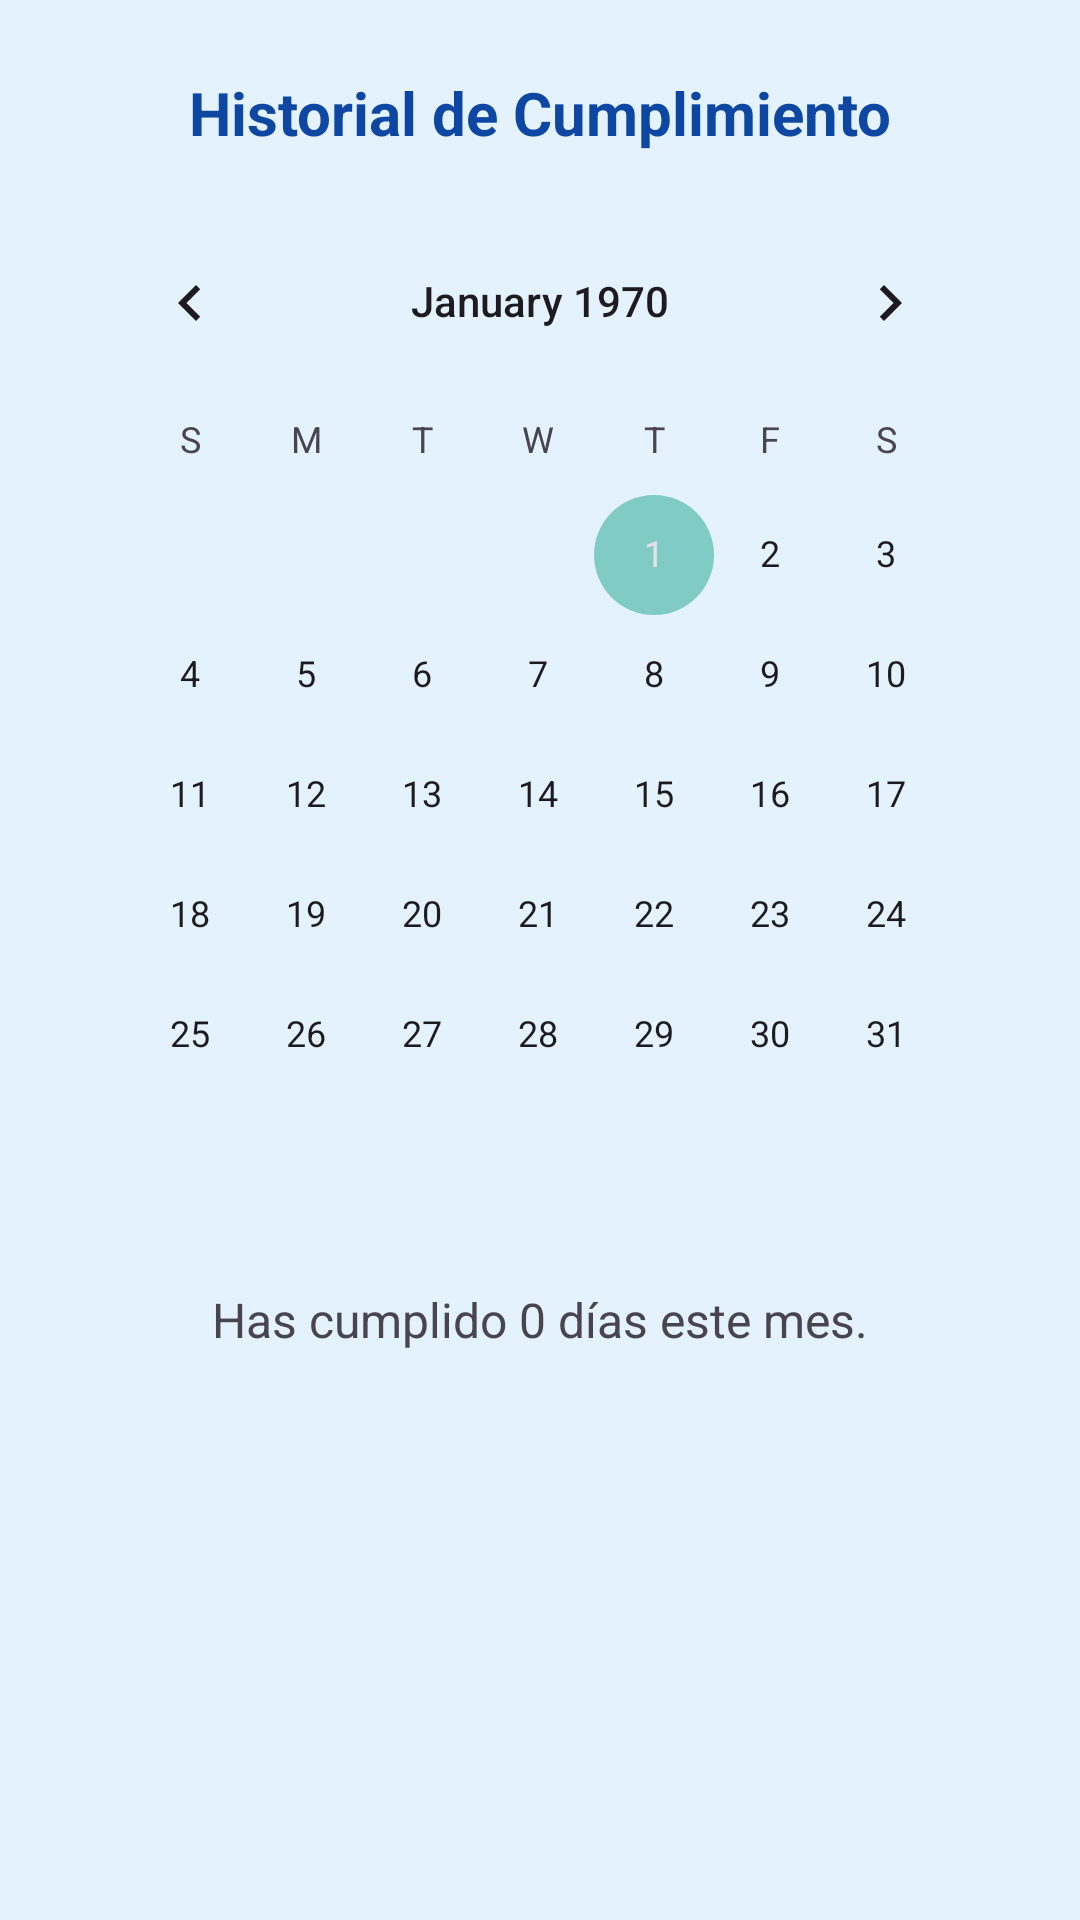

Write the Android layout XML for this screen, with the resource values it uses.
<!-- AndroidManifest.xml: application theme Theme.HydroTrack -->
<!-- res/layout/activity_historial.xml -->
<?xml version="1.0" encoding="utf-8"?>
<androidx.constraintlayout.widget.ConstraintLayout xmlns:android="http://schemas.android.com/apk/res/android"
    xmlns:app="http://schemas.android.com/apk/res-auto"
    android:background="#E3F2FD"
    android:padding="24dp"
    android:layout_width="match_parent"
    android:layout_height="match_parent">

    <TextView
        android:id="@+id/tvTituloHistorial"
        android:text="Historial de Cumplimiento"
        android:textSize="20sp"
        android:textStyle="bold"
        android:textColor="#0D47A1"
        android:gravity="center"
        android:layout_width="0dp"
        android:layout_height="wrap_content"
        app:layout_constraintTop_toTopOf="parent"
        app:layout_constraintStart_toStartOf="parent"
        app:layout_constraintEnd_toEndOf="parent" />

    <CalendarView
        android:id="@+id/calendarView"
        android:layout_width="0dp"
        android:layout_height="wrap_content"
        android:layout_marginTop="16dp"
        app:layout_constraintTop_toBottomOf="@id/tvTituloHistorial"
        app:layout_constraintStart_toStartOf="parent"
        app:layout_constraintEnd_toEndOf="parent" />

    <TextView
        android:id="@+id/tvCumplidos"
        android:text="Has cumplido 0 días este mes."
        android:textSize="16sp"
        android:gravity="center"
        android:layout_width="0dp"
        android:layout_height="wrap_content"
        android:layout_marginTop="24dp"
        app:layout_constraintTop_toBottomOf="@id/calendarView"
        app:layout_constraintStart_toStartOf="parent"
        app:layout_constraintEnd_toEndOf="parent" />

</androidx.constraintlayout.widget.ConstraintLayout>
<!-- resources referenced by this layout -->
<resources>
  <style name="Theme.HydroTrack" parent="Base.Theme.HydroTrack" />
  <style name="Base.Theme.HydroTrack" parent="Theme.Material3.DayNight.NoActionBar">
          
          <item name="colorPrimary">@color/teal_700</item>
          <item name="colorSecondary">@color/teal_200</item>
          <item name="android:statusBarColor">@android:color/transparent</item>
      </style>
  <color name="teal_700">#00796B</color>
  <color name="teal_200">#80CBC4</color>
</resources>
